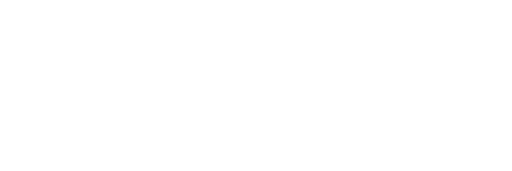
t = 0.00 s
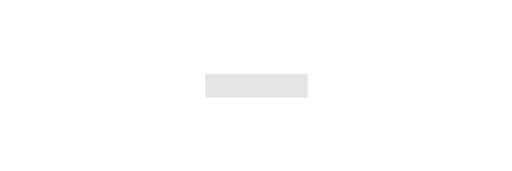
t = 0.25 s
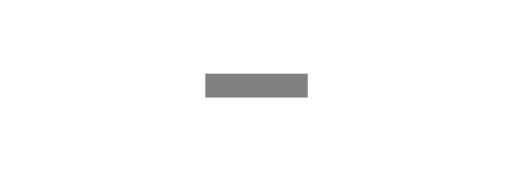
t = 0.45 s
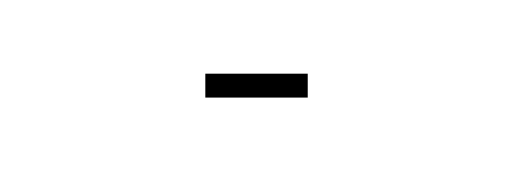
t = 0.70 s
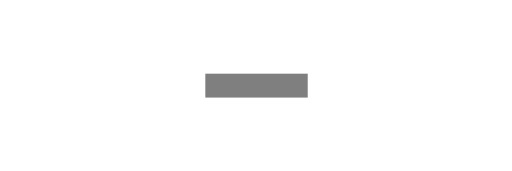
t = 0.95 s
t = 1.15 s: frame unchanged from t = 0.25 s, image omitted

The animated SVG that drew these frames (rendered in a browser with its animation timeline set to each time). Animation: 3 SMIL elements (animate=3); one cycle of 1.40 s, repeats indefinitely.

<?xml version="1.0" encoding="utf-8"?>
<!DOCTYPE svg PUBLIC "-//W3C//DTD SVG 1.1//EN" "http://www.w3.org/Graphics/SVG/1.1/DTD/svg11.dtd">
<svg version="1.1" id="Layer_1" xmlns="http://www.w3.org/2000/svg" xmlns:xlink="http://www.w3.org/1999/xlink" x="0px" y="0px"
	 width="150px" height="50px" viewBox="0 0 150 50" enable-background="new 255 255 255 50" xml:space="preserve">
<g>
	<rect opacity="0" x="19.077" y="21.538" fill="rgba(255,255,255,1)" width="30" height="7">
		<animate attributeName="opacity"
             values="0;1;0" 
             dur="1s"
             begin="0"
             repeatCount="indefinite"/>
	</rect>
	<rect opacity="0" x="60.154" y="21.538" fill="rgba(0,0,0,1)" width="30" height="7">
		<animate attributeName="opacity"
             values="0;1;0" 
             dur="1s"
             begin="0.2"
             repeatCount="indefinite"/>
	</rect>
	<rect opacity="0" x="101.231" y="21.538" fill="rgba(255,255,255,1)" width="30" height="7">
		<animate attributeName="opacity"
             values="0;1;0" 
             dur="1s"
             begin="0.4"
             repeatCount="indefinite"/>
	</rect>
</g>
</svg>
